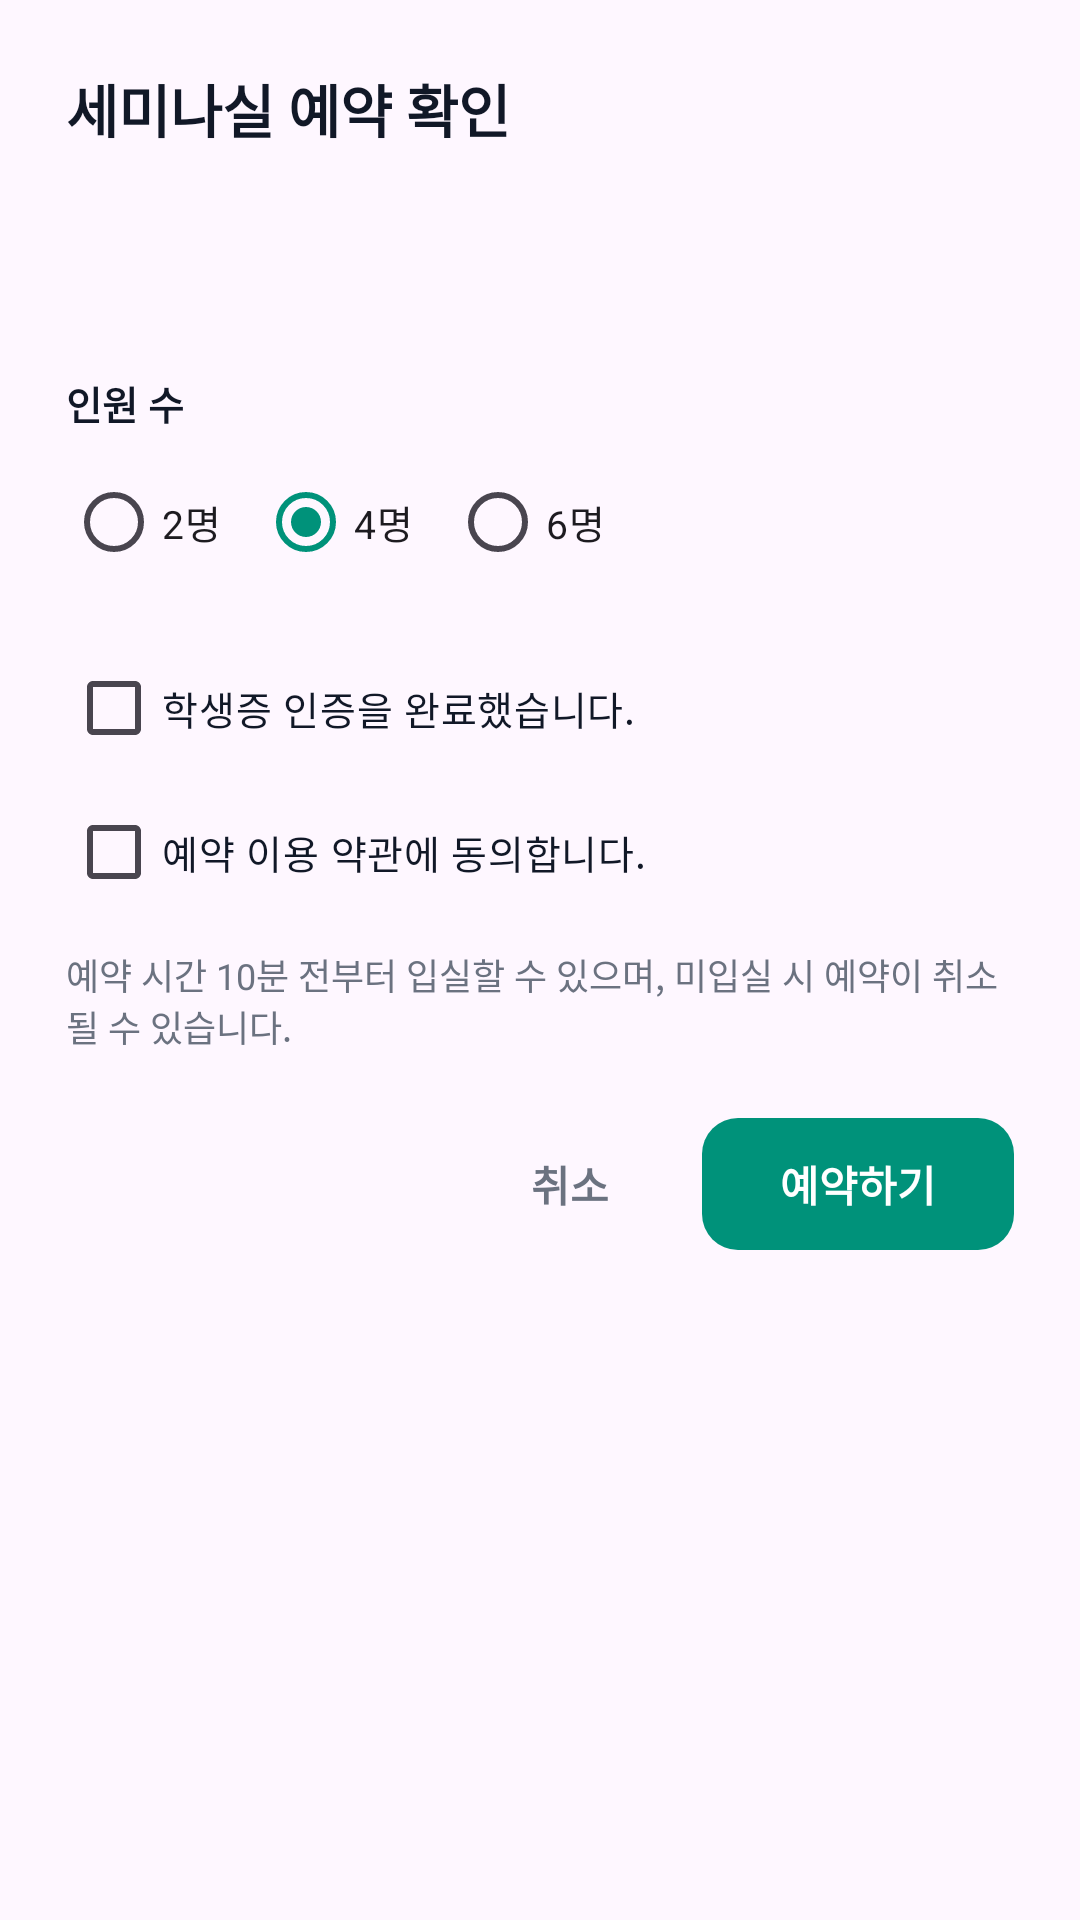

Write the Android layout XML for this screen, with the resource values it uses.
<!-- AndroidManifest.xml: application theme Theme.AndroidApp -->
<!-- res/layout/dialog_seminar_reservation.xml -->
<?xml version="1.0" encoding="utf-8"?>
<LinearLayout xmlns:android="http://schemas.android.com/apk/res/android"
    android:layout_width="match_parent"
    android:layout_height="wrap_content"
    android:background="@drawable/bg_payment_panel"
    android:orientation="vertical"
    android:padding="22dp">

    <TextView
        android:layout_width="match_parent"
        android:layout_height="wrap_content"
        android:text="세미나실 예약 확인"
        android:textColor="@color/text_primary"
        android:textSize="19sp"
        android:textStyle="bold" />

    <TextView
        android:id="@+id/tvReservationRoom"
        android:layout_width="match_parent"
        android:layout_height="wrap_content"
        android:layout_marginTop="16dp"
        android:textColor="@color/text_primary"
        android:textSize="14sp"
        android:textStyle="bold" />

    <TextView
        android:id="@+id/tvReservationSchedule"
        android:layout_width="match_parent"
        android:layout_height="wrap_content"
        android:layout_marginTop="4dp"
        android:textColor="@color/text_secondary"
        android:textSize="13sp" />

    <TextView
        android:layout_width="match_parent"
        android:layout_height="wrap_content"
        android:layout_marginTop="18dp"
        android:text="인원 수"
        android:textColor="@color/text_primary"
        android:textSize="13sp"
        android:textStyle="bold" />

    <RadioGroup
        android:id="@+id/rgPeopleCount"
        android:layout_width="match_parent"
        android:layout_height="wrap_content"
        android:layout_marginTop="6dp"
        android:orientation="horizontal">

        <RadioButton
            android:id="@+id/rbPeople2"
            android:layout_width="wrap_content"
            android:layout_height="wrap_content"
            android:buttonTint="@color/jari_green"
            android:text="2명"
            android:textSize="13sp" />

        <RadioButton
            android:id="@+id/rbPeople4"
            android:layout_width="wrap_content"
            android:layout_height="wrap_content"
            android:layout_marginStart="12dp"
            android:buttonTint="@color/jari_green"
            android:checked="true"
            android:text="4명"
            android:textSize="13sp" />

        <RadioButton
            android:id="@+id/rbPeople6"
            android:layout_width="wrap_content"
            android:layout_height="wrap_content"
            android:layout_marginStart="12dp"
            android:buttonTint="@color/jari_green"
            android:text="6명"
            android:textSize="13sp" />
    </RadioGroup>

    <CheckBox
        android:id="@+id/cbStudentId"
        android:layout_width="match_parent"
        android:layout_height="wrap_content"
        android:layout_marginTop="14dp"
        android:buttonTint="@color/jari_green"
        android:text="학생증 인증을 완료했습니다."
        android:textColor="@color/text_primary"
        android:textSize="13sp" />

    <CheckBox
        android:id="@+id/cbTerms"
        android:layout_width="match_parent"
        android:layout_height="wrap_content"
        android:buttonTint="@color/jari_green"
        android:text="예약 이용 약관에 동의합니다."
        android:textColor="@color/text_primary"
        android:textSize="13sp" />

    <TextView
        android:layout_width="match_parent"
        android:layout_height="wrap_content"
        android:layout_marginTop="8dp"
        android:text="예약 시간 10분 전부터 입실할 수 있으며, 미입실 시 예약이 취소될 수 있습니다."
        android:textColor="@color/text_secondary"
        android:textSize="12sp" />

    <LinearLayout
        android:layout_width="match_parent"
        android:layout_height="wrap_content"
        android:layout_marginTop="22dp"
        android:gravity="end"
        android:orientation="horizontal">

        <TextView
            android:id="@+id/btnReservationCancel"
            android:layout_width="88dp"
            android:layout_height="44dp"
            android:gravity="center"
            android:text="취소"
            android:textColor="@color/text_secondary"
            android:textSize="14sp"
            android:textStyle="bold" />

        <TextView
            android:id="@+id/btnReservationConfirm"
            android:layout_width="104dp"
            android:layout_height="44dp"
            android:background="@drawable/bg_primary_button"
            android:gravity="center"
            android:text="예약하기"
            android:textColor="@color/white"
            android:textSize="14sp"
            android:textStyle="bold" />
    </LinearLayout>
</LinearLayout>
<!-- resources referenced by this layout -->
<resources>
  <color name="jari_green">#FF00927A</color>
  <color name="text_primary">#FF111827</color>
  <color name="text_secondary">#FF6B7280</color>
  <color name="white">#FFFFFFFF</color>
  <!-- drawable bg_primary_button (drawable) -->
  <?xml version="1.0" encoding="utf-8"?>
  <shape xmlns:android="http://schemas.android.com/apk/res/android"
      android:shape="rectangle">
      <solid android:color="@color/jari_green" />
      <corners android:radius="12dp" />
  </shape>
  <style name="Theme.AndroidApp" parent="Base.Theme.AndroidApp" />
  <style name="Base.Theme.AndroidApp" parent="Theme.Material3.Light.NoActionBar">
          <item name="colorPrimary">@color/jari_green</item>
          <item name="colorOnPrimary">@color/white</item>
          <item name="colorSecondary">@color/jari_green_dark</item>
          <item name="android:statusBarColor">@color/white</item>
          <item name="android:windowLightStatusBar" tools:targetApi="m">true</item>
      </style>
  <color name="jari_green_dark">#FF007566</color>
</resources>
